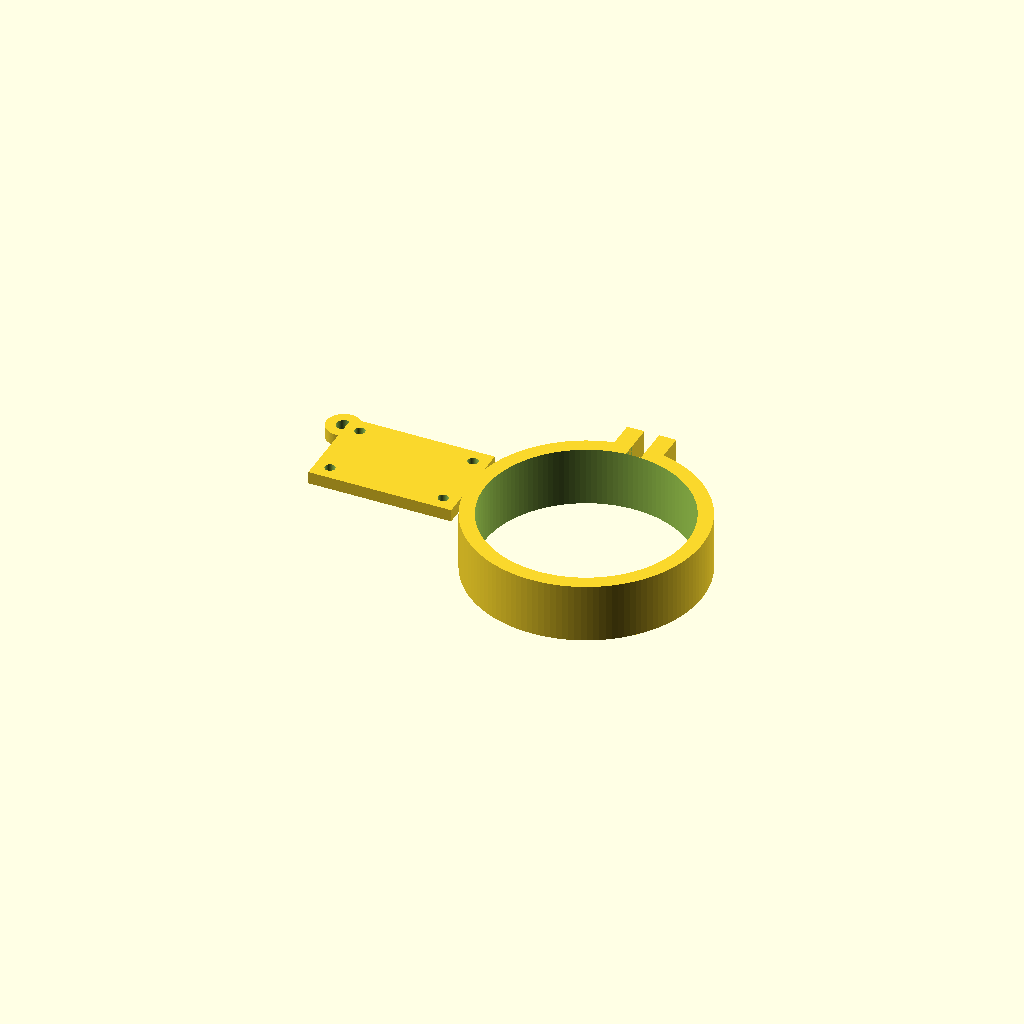
Cell 1: the model at its default parameters.
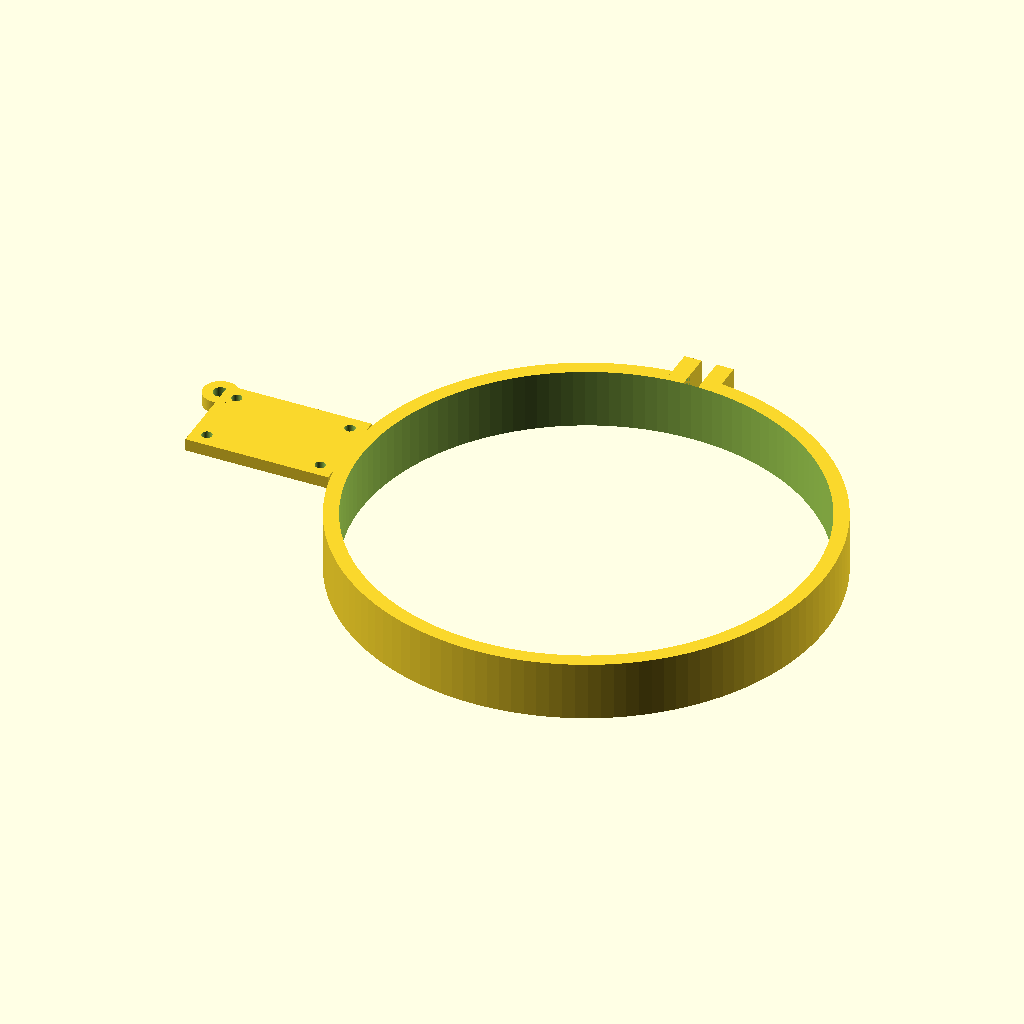
Cell 2: scope_diameter = 180 (everything else at default).
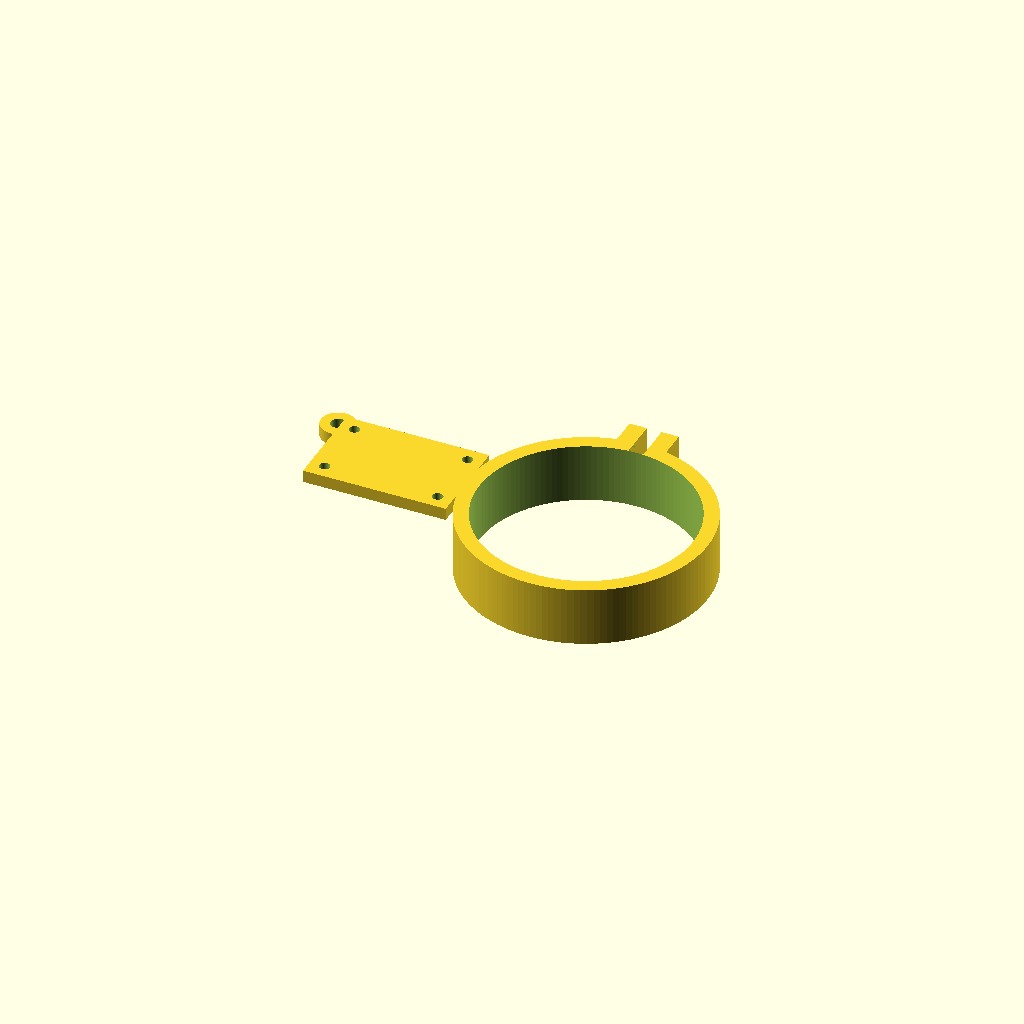
Cell 3: liner_thickness = 3 (everything else at default).
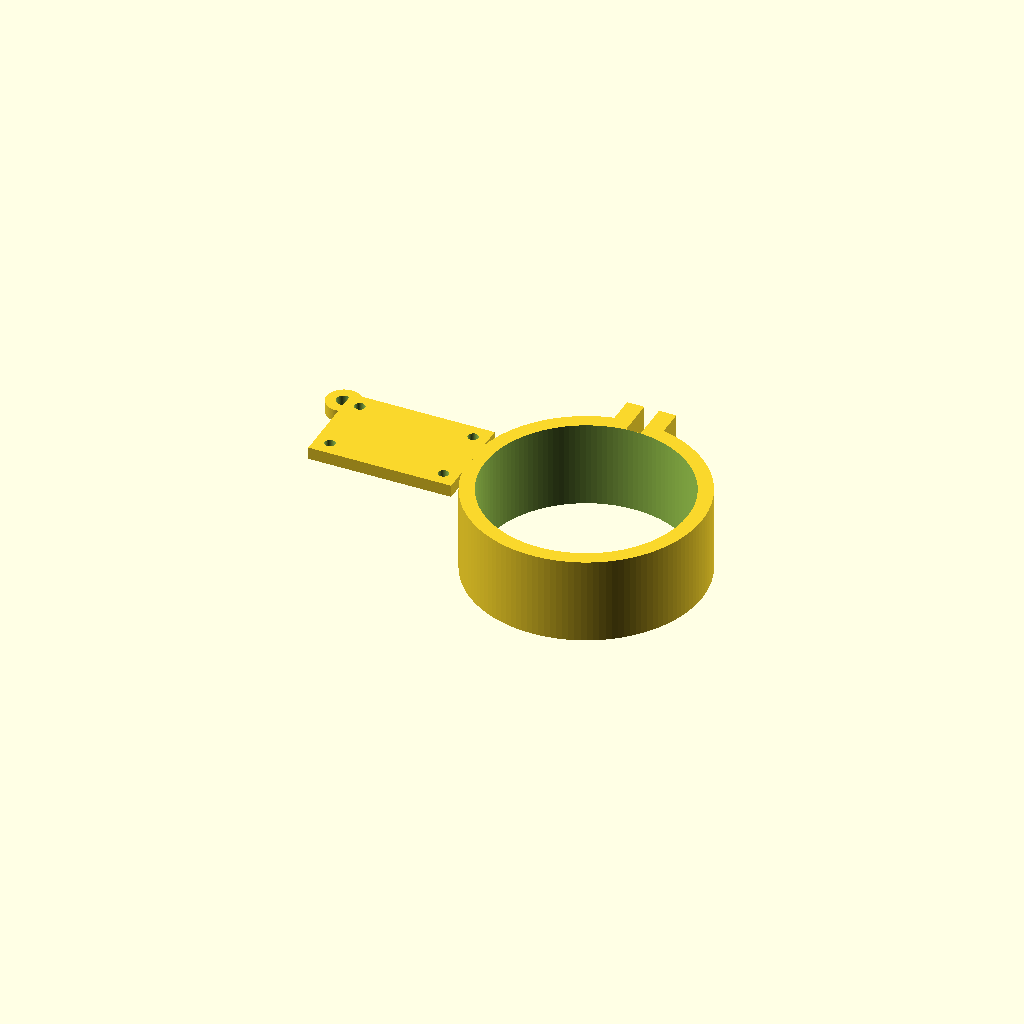
Cell 4: the same model with clamp_width = 35.
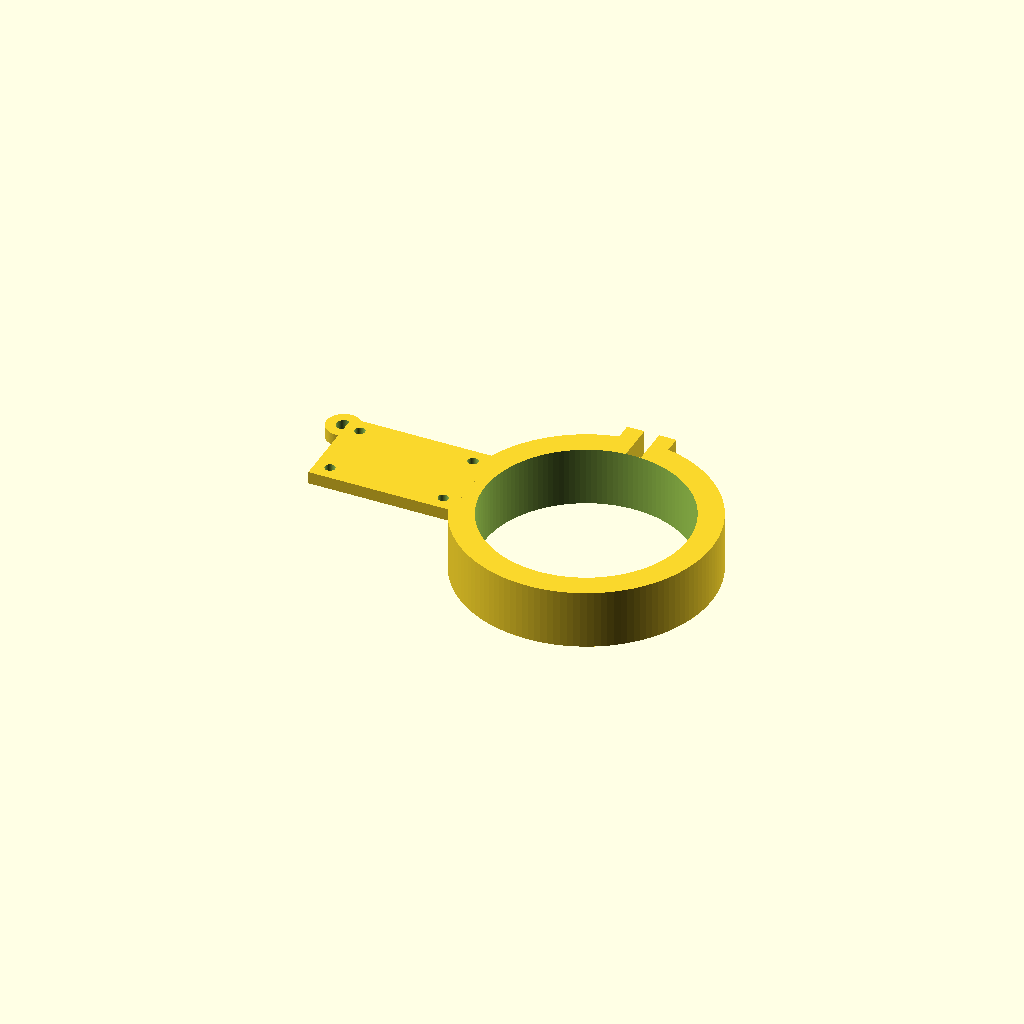
Cell 5 — wall_thickness set to 10, the other parameters unchanged.
All cells are drawn from one camera (rotation 55°, 0°, 25°, orthographic, colour scheme Cornfield), so only the parameter changes between them.
The OpenSCAD source (mechanical/universal-scope-clamp-customizer.scad):
/* Universal flat-panel scope clamp - OpenSCAD Customizer source.
   Measure the actual tube/dew-shield OD with calipers before printing. */

scope_diameter = 80.0;      // [45:0.1:180]
liner_thickness = 0.8;      // [0:0.1:3]
fit_clearance = 0.5;        // [0.2:0.1:1.5]
clamp_width = 24;           // [16:1:35]
wall_thickness = 6;         // [4:0.5:10]
platform_width = 58;
platform_depth = 38;
platform_thickness = 5;
insert_hole = 4.2;          // M3 heat-set insert pilot

$fn = 128;
clamp_id = scope_diameter + 2*liner_thickness + fit_clearance;
clamp_od = clamp_id + 2*wall_thickness;
platform_x = -(clamp_id/2 + 34);

module split_clamp() {
    difference() {
        union() {
            difference() {
                cylinder(d=clamp_od, h=clamp_width);
                translate([0,0,-1]) cylinder(d=clamp_id, h=clamp_width+2);
                translate([-3,clamp_id/2,-1]) cube([6,wall_thickness+12,clamp_width+2]);
            }
            translate([-10,clamp_id/2+1,0]) cube([7,15,clamp_width]);
            translate([3,clamp_id/2+1,0]) cube([7,15,clamp_width]);
            translate([platform_x-platform_width/2,-platform_depth/2,clamp_width-5])
                cube([platform_width,platform_depth,platform_thickness]);
            // tether eye
            translate([platform_x-30,14,clamp_width-5])
                difference(){ cylinder(d=14,h=5); translate([0,0,-1]) cylinder(d=6,h=7); }
        }
        // M4 clamp bolt
        translate([-20,clamp_id/2+8,clamp_width/2]) rotate([0,90,0]) cylinder(d=4.4,h=40);
        // servo-platform inserts
        for (x=[-23,23], y=[-13,13])
            translate([platform_x+x,y,clamp_width-7]) cylinder(d=insert_hole,h=9);
    }
}

split_clamp();
Customizer parameters (derived from the source; name, type, default, range or options):
scope_diameter: number, default 80, range 45 to 180, step 0.1
liner_thickness: number, default 0.8, range 0 to 3, step 0.1
fit_clearance: number, default 0.5, range 0.2 to 1.5, step 0.1
clamp_width: number, default 24, range 16 to 35, step 1
wall_thickness: number, default 6, range 4 to 10, step 0.5
platform_width: number, default 58
platform_depth: number, default 38
platform_thickness: number, default 5
insert_hole: number, default 4.2
